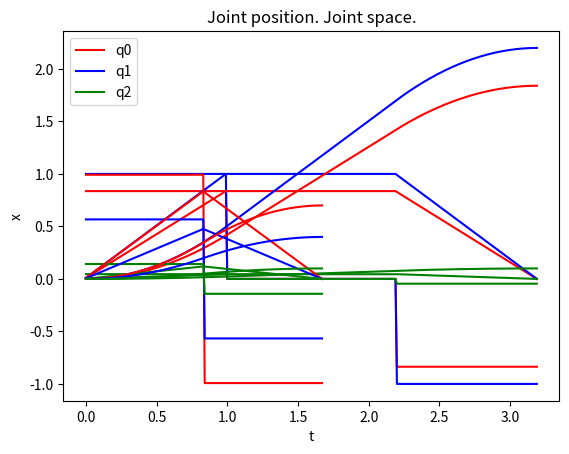

Source code (Python):
#!/usr/bin/env python
import numpy as np
from math import atan, sqrt, sin, acos, cos, fabs
from numpy import sign
from matplotlib import pyplot as plt

# Controller command interpretation frequency – f = 100 Hz
f = 100
# Maximum joint velocity – 1 rad/s
w_max = 1
# Maximum Cartesian velocity – 1 m/s
v_max = 1
# Maximum joint acceleration – 1 rad/s2
e_max = 1
# Maximum Cartesian acceleration – 1 m/s2
a_max = 1
# Trajectory junction parameter– 5/f
junction = 5

# model of the scara robot
model = {
    'links': [0.6, 0.9, 0.9, 0.3],
    'joints': [0.0, 0.0, 0.0]
}

T_x = lambda d: np.array([[1, 0, 0, d],
                          [0, 1, 0, 0],
                          [0, 0, 1, 0],
                          [0, 0, 0, 1]])
T_y = lambda d: np.array([[1, 0, 0, 0],
                          [0, 1, 0, d],
                          [0, 0, 1, 0],
                          [0, 0, 0, 1]])
T_z = lambda d: np.array([[1, 0, 0, 0],
                          [0, 1, 0, 0],
                          [0, 0, 1, d],
                          [0, 0, 0, 1]])
R_x = lambda aplha: np.array([[1.0, 0.0, 0.0, 0.0],
                              [0.0, cos(aplha), -sin(aplha), 0.0],
                              [0.0, sin(aplha), cos(aplha), 0.0],
                              [0.0, 0.0, 0.0, 1.0]])
R_y = lambda aplha: np.array([[cos(aplha), 0.0, sin(aplha), 0.0],
                              [0.0, 1.0, 0.0, 0.0],
                              [-sin(aplha), 0.0, cos(aplha), 0.0],
                              [0.0, 0.0, 0.0, 1.0]])
R_z = lambda aplha: np.array([[cos(aplha), -sin(aplha), 0.0, 0.0],
                              [sin(aplha), cos(aplha), 0.0, 0.0],
                              [0.0, 0.0, 1.0, 0.0],
                              [0.0, 0.0, 0.0, 1.0]])


# todo implement ptp w/o junction
# todo implement lin w/o junction
# todo implement arc w/o junction
# todo Trajectory planning for the following commands: PTP - LIN - ARC - PTP – PTP
# todo implement ptp with junction
# todo implement lin with junction
# todo implement arc with junction
# todo Trajectory planning for the following commands: PTP - LIN - ARC - PTP – PTP with junction
# todo optional Visualization in Gazebo


# todo Report:
# todo Position, Velocity, and Acceleration plots
# todo Link to the project on github.com

def fk(q):
    global model
    links = model['links']
    T = np.dot(np.dot(np.dot(np.dot(np.dot(
        T_z(links[0]), R_z(q[0])),
        T_x(links[1])), R_z(q[1])),
        T_x(links[2])), T_z(-links[3] + q[2]))
    p = np.round(T[:3, 3], 2)
    # print(p)
    return p


def ik(p):
    global model
    links = model['links']
    q = [0, 0, 0]

    d = sqrt(p[0] ** 2 + p[1] ** 2)
    val = round((links[2] ** 2 - links[1] ** 2 - d ** 2) / (2 * links[1] * d), 3)
    val = val if abs(val) < 1.000 else 1.000 * sign(val)
    phi1 = acos(val) % 3.14
    phi2 = atan(p[1] / p[0]) % 3.14 if p[0] != 0 else 0

    q[0] = (phi1 + phi2) % 3.14
    val = round((d ** 2 - links[1] ** 2 - links[2] ** 2) / (2 * links[1] * links[2]), 3)
    val = val if abs(val) < 1.000 else 1.000 * sign(val)
    q[1] = acos(val) % 3.14
    q[2] = p[2] + links[3] - links[0]

    q = np.round(q, 2)
    return q


def jacobian(q):
    global model
    links = model['links']

    # calculating jacobian
    mat_O = []
    mat_O.append(np.array([0, 0, links[0]]))
    mat_O.append(np.array([links[1] * cos(q[0]), links[1] * sin(q[0]), links[0]]))
    mat_O.append(np.array([links[1] * cos(q[0]) + links[1] * cos(q[0] + q[1]),
                           links[1] * sin(q[0]) + links[1] * sin(q[0] + q[1]),
                           links[0]]))
    mat_O.append(np.array([links[1] * cos(q[0]) + links[1] * cos(q[0] + q[1]),
                           links[1] * sin(q[0]) + links[1] * sin(q[0] + q[1]),
                           links[0] + q[2] - links[3]]))
    z = []
    z.append(np.array([0, 0, 1]))
    z.append(np.array([0, 0, 1]))
    z.append(np.array([0, 0, 1]))

    J = []

    # 1st joint
    J_i = np.append(np.cross(z[0], mat_O[3] - mat_O[0]), z[0])
    J.append(J_i)

    # 2nd joint
    J_i = np.append(np.cross(z[1], mat_O[3] - mat_O[1]), z[1])
    J.append(J_i)

    # 3rd joint
    J_i = np.append(z[2], np.array([0, 0, 0]))
    J.append(J_i)

    # converting to numpy array
    J = np.array(J).T
    return J


def ptp(p_0, p_f, j=0):
    global w_max, f, e_max
    T = 1 / f
    q_0 = ik(p_0)
    q_f = ik(p_f)
    print(q_0, q_f)
    times = []
    times.append({'b': (w_max / e_max), 'p': (abs(q_f[0] - q_0[0]) / w_max - (w_max / e_max)),
                  'b_triangle': (sqrt(abs(q_f[0] - q_0[0]) / e_max))})
    times.append({'b': (w_max / e_max), 'p': (abs(q_f[1] - q_0[1]) / w_max - (w_max / e_max)),
                  'b_triangle': (sqrt(abs(q_f[1] - q_0[1]) / e_max))})
    times.append({'b': (w_max / e_max), 'p': (abs(q_f[2] - q_0[2]) / w_max - (w_max / e_max)),
                  'b_triangle': (sqrt(abs(q_f[2] - q_0[2]) / e_max))})
    print(times)

    max_plato = 0
    for time in times:
        if time['p'] > max_plato:
            max_plato = time['p']

    max_t_b = 0
    for time in times:
        t_b = time['b'] if time['b'] < time['b_triangle'] else time['b_triangle']
        if t_b > max_t_b:
            max_t_b = t_b

    # provide changing params according to controller command interpretation frequency
    max_plato = (max_plato // T + (round(max_plato % T, 2) != 0)) * T
    max_t_b = (max_t_b // T + (round(max_t_b % T, 2) != 0)) * T
    print("t_b: %.2f, t_plato: %.2f" % (max_t_b, max_plato))

    joints_params = []
    joints_params.append({'e': (abs(q_f[0] - q_0[0]) / ((max_plato + max_t_b) * max_t_b)),
                          'w': (abs(q_f[0] - q_0[0]) / (max_plato + max_t_b))})
    joints_params.append({'e': (abs(q_f[1] - q_0[1]) / ((max_plato + max_t_b) * max_t_b)),
                          'w': (abs(q_f[1] - q_0[1]) / (max_plato + max_t_b))})
    joints_params.append({'e': (abs(q_f[2] - q_0[2]) / ((max_plato + max_t_b) * max_t_b)),
                          'w': (abs(q_f[2] - q_0[2]) / (max_plato + max_t_b))})
    print(joints_params)

    joint_values = {'q0': [], 'q1': [], 'q2': []}
    prev_ang_vel = [0, 0, 0]
    prev_ang_pos = [0, 0, 0]

    for i in range(int(max_t_b / T)):
        prev_ang_pos[0] = prev_ang_pos[0] + prev_ang_vel[0] * T
        prev_ang_pos[1] = prev_ang_pos[1] + prev_ang_vel[1] * T
        prev_ang_pos[2] = prev_ang_pos[2] + prev_ang_vel[2] * T
        prev_ang_vel[0] = prev_ang_vel[0] + joints_params[0]['e'] * T
        prev_ang_vel[1] = prev_ang_vel[1] + joints_params[1]['e'] * T
        prev_ang_vel[2] = prev_ang_vel[2] + joints_params[2]['e'] * T

        joint_values['q0'].append([i * T, joints_params[0]['e'], prev_ang_vel[0], prev_ang_pos[0]])
        joint_values['q1'].append([i * T, joints_params[1]['e'], prev_ang_vel[1], prev_ang_pos[1]])
        joint_values['q2'].append([i * T, joints_params[2]['e'], prev_ang_vel[2], prev_ang_pos[2]])

    for i in range(int(max_plato / T)):
        prev_ang_pos[0] = prev_ang_pos[0] + joints_params[0]['w'] * T
        prev_ang_pos[1] = prev_ang_pos[1] + joints_params[1]['w'] * T
        prev_ang_pos[2] = prev_ang_pos[2] + joints_params[2]['w'] * T
        joint_values['q0'].append([(max_t_b + i * T), 0, prev_ang_vel[0], prev_ang_pos[0]])
        joint_values['q1'].append([(max_t_b + i * T), 0, prev_ang_vel[1], prev_ang_pos[1]])
        joint_values['q2'].append([(max_t_b + i * T), 0, prev_ang_vel[2], prev_ang_pos[2]])

    for i in range(int(max_t_b / T)):
        prev_ang_pos[0] = prev_ang_pos[0] + prev_ang_vel[0] * T
        prev_ang_pos[1] = prev_ang_pos[1] + prev_ang_vel[1] * T
        prev_ang_pos[2] = prev_ang_pos[2] + prev_ang_vel[2] * T
        prev_ang_vel[0] = prev_ang_vel[0] - joints_params[0]['e'] * T
        prev_ang_vel[1] = prev_ang_vel[1] - joints_params[1]['e'] * T
        prev_ang_vel[2] = prev_ang_vel[2] - joints_params[2]['e'] * T
        joint_values['q0'].append(
            [max_plato + max_t_b + i * T, -joints_params[0]['e'], prev_ang_vel[0], prev_ang_pos[0]])
        joint_values['q1'].append(
            [max_plato + max_t_b + i * T, -joints_params[1]['e'], prev_ang_vel[1], prev_ang_pos[1]])
        joint_values['q2'].append(
            [max_plato + max_t_b + i * T, -joints_params[2]['e'], prev_ang_vel[2], prev_ang_pos[2]])

    return joint_values


def lin():
    pass


def arc():
    pass

def draw(values):
    inital_values_q0 = values['q0'][:]
    inital_values_q1 = values['q1'][:]
    inital_values_q2 = values['q2'][:]
    values = [[[],[],[]],[[],[],[]],[[],[],[]]]
    time = []

    for value in inital_values_q0:
        time.append(value[0])
        values[0][0].append(value[1])
        values[0][1].append(value[2])
        values[0][2].append(value[3])

    for value in inital_values_q1:
        values[1][0].append(value[1])
        values[1][1].append(value[2])
        values[1][2].append(value[3])

    for value in inital_values_q2:
        values[2][0].append(value[1])
        values[2][1].append(value[2])
        values[2][2].append(value[3])

    plt.plot( time, values[0][0], 'r')
    plt.plot( time, values[1][0], 'b')
    plt.plot( time, values[2][0], 'g')
    plt.legend(['q0', 'q1', 'q2'], loc='upper left')
    plt.title('Joint accelerations. Joint space.')
    plt.xlabel('t')
    plt.ylabel('a')
    plt.show()

    plt.plot( time, values[0][1], 'r')
    plt.plot( time, values[1][1], 'b')
    plt.plot( time, values[2][1], 'g')
    plt.legend(['q0', 'q1', 'q2'], loc='upper left')
    plt.title('Joint velocity. Joint space.')
    plt.xlabel('t')
    plt.ylabel('v')
    plt.show()

    plt.plot( time, values[0][2], 'r')
    plt.plot( time, values[1][2], 'b')
    plt.plot( time, values[2][2], 'g')
    plt.legend(['q0', 'q1', 'q2'], loc='upper left')
    plt.title('Joint position. Joint space.')
    plt.xlabel('t')
    plt.ylabel('x')
    plt.show()

if __name__ == '__main__':
    # print(fk([0, 0, 0]))
    # print(fk([2.0, -2.6, 0.1]))
    # print(ik(fk([0.7, 0, 0.1])))
    # print(ik(fk([0.7, 0.4, 0.1])))
    # jacobian([0.7, 0, 0.1])
    joint_values = ptp([0.37, 0.31, 0.3], [1.1, 1.38, 0.4])
    draw(joint_values)
    joint_values = ptp([1.8, 0, 0.3], [1.1, 1.38, 0.4])
    draw(joint_values)
    # ptp([1.8, 0, 0.3], [1.1, 1.38, 0.4])
